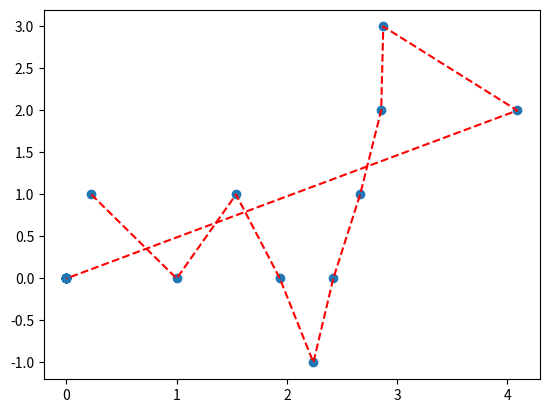

Python code for this plot:
#kinesin walking on microtubule

import numpy as np
import matplotlib.pyplot as plt
from random import random
from math import log

kfor=1.0      #rate of taking a step forward
kback=.6      #rate of taking a step backward
kdetach=0.08  #rate of getting detached
iter_t=100
trials=10000
D=[]
dis=np.zeros((iter_t,trials))
time=np.zeros((iter_t,trials))

for j in range(trials):
    d=0
    t=0
    for i in range(iter_t):
        r1=random()
        tau=(1/(kfor+kback+kdetach))*log(1/r1)
        t+=tau
        r2=random()
        if r2<kfor/(kfor+kback+kdetach):
            d+=1
        elif r2>=kfor/(kfor+kback+kdetach) and r2<(kback+kfor)/(kfor+kback+kdetach):
            d=d-1
        else:
            break
        dis[i,j]=d
        time[i,j]=t
    D.append(d)


print('average distace =',sum(D)/trials)
print('(kfor-kback)/gamma =',(kfor-kback)/kdetach)
#print(time[0:10,1],dis[0:10,1])
plt.scatter(time[0:20,1],dis[0:20,1])
plt.plot(time[0:20,1],dis[0:20,1], 'r--')
#plt.scatter(time[0:20,2],dis[0:20,2], marker='*')
#plt.plot(time[0:20,2],dis[0:20,2], 'g--)
plt.show()
